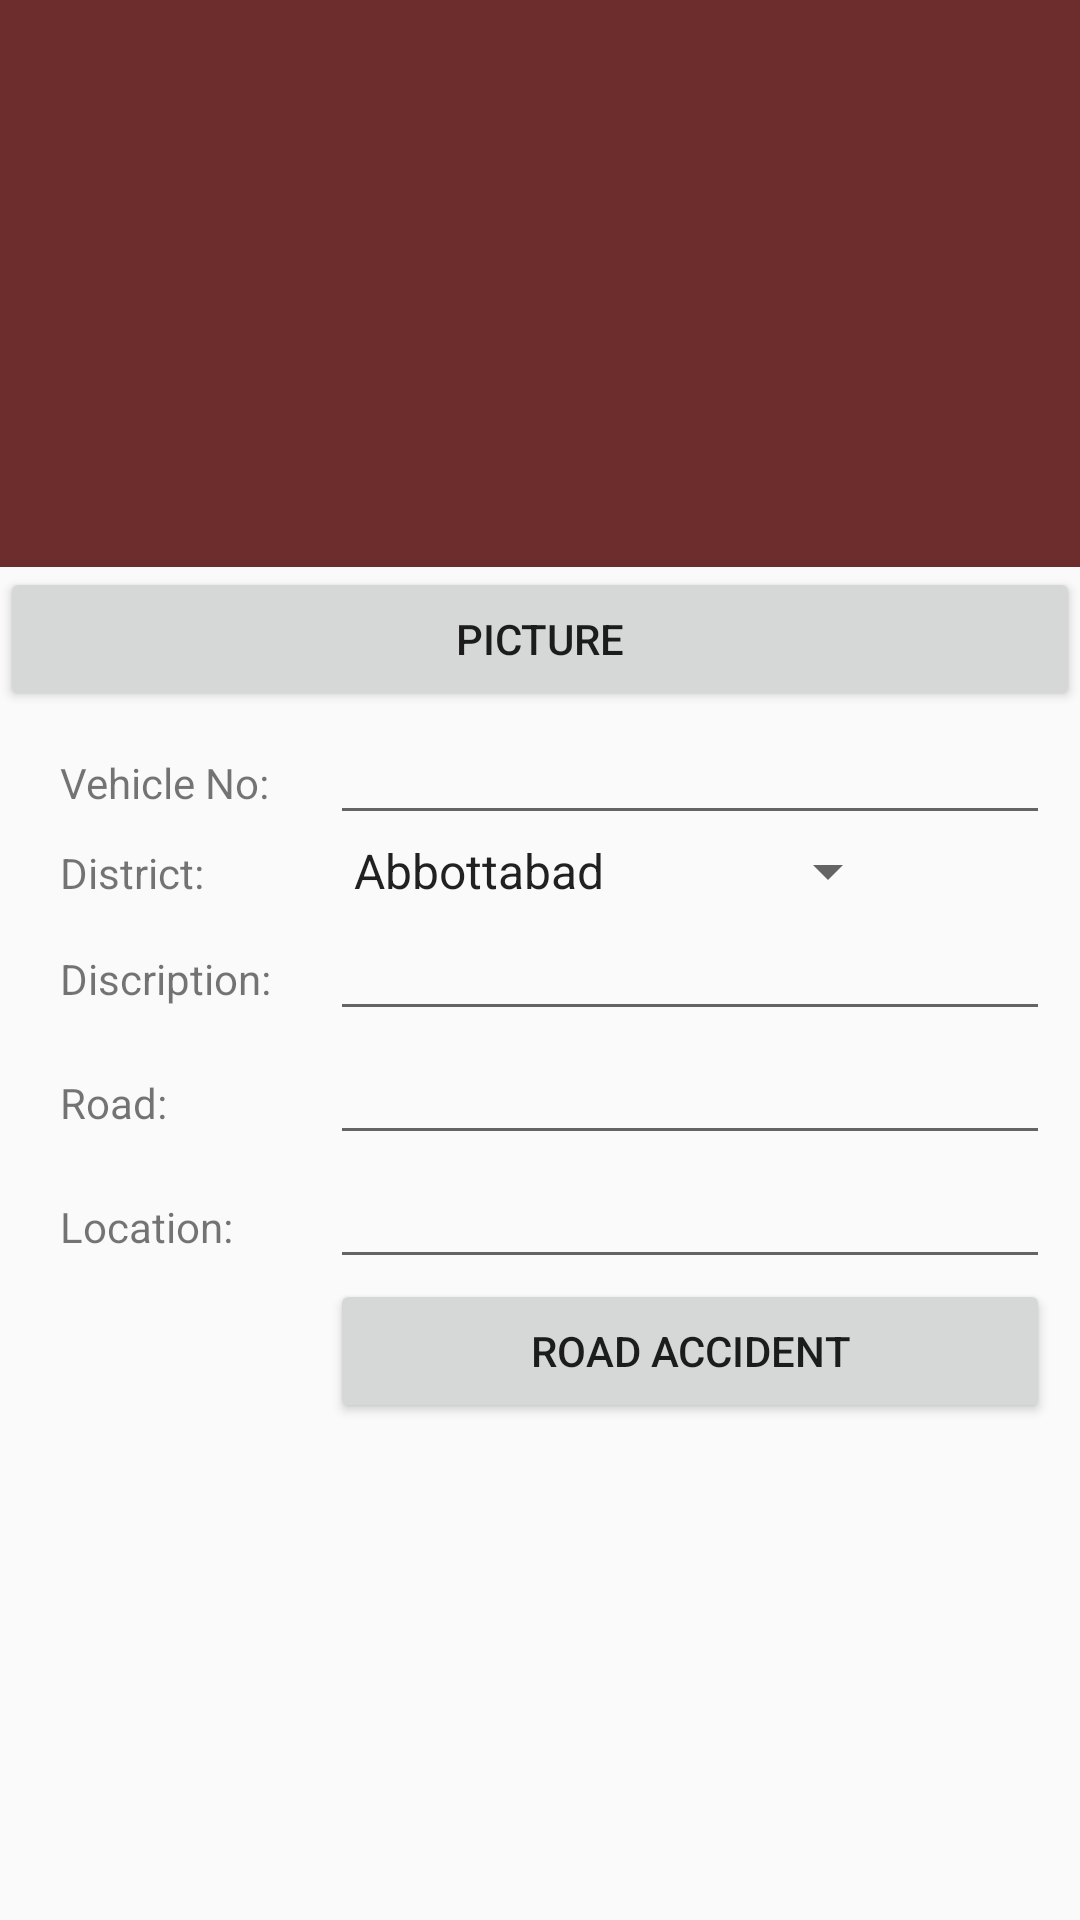

This screen was rendered from an Android layout file. Write that file and the resources it references.
<!-- AndroidManifest.xml: application theme AppTheme -->
<!-- res/layout/fragment_road_accident.xml -->
<?xml version="1.0" encoding="utf-8"?>
<RelativeLayout xmlns:android="http://schemas.android.com/apk/res/android"
    android:layout_width="match_parent" android:layout_height="match_parent">

    <ScrollView
        android:layout_width="match_parent"
        android:layout_height="match_parent"
        android:id="@+id/scrollView">



        <TableLayout
            android:layout_width="match_parent"
            android:layout_height="match_parent"
            android:layout_alignParentBottom="true"
            android:layout_alignParentEnd="true">
            <ImageView
                android:layout_width="189dp"
                android:layout_height="189dp"
                android:id="@+id/imageViewAccident"
                android:layout_gravity="left|top"
                android:background="#6e2d2d" />


            <Button
                android:layout_width="124dp"
                android:layout_height="wrap_content"
                android:text="Picture"
                android:id="@+id/btnCameraAccident"
                android:layout_gravity="right|top"
                android:layout_alignParentTop="true"
                android:layout_toEndOf="@+id/imageViewAccident" />

            <TableRow
                android:layout_width="match_parent"
                android:layout_height="match_parent"
                android:layout_marginLeft="10dp"
                android:layout_marginRight="10dp">

                <TextView
                    android:layout_width="90dp"
                    android:layout_height="wrap_content"
                    android:text="Vehicle No:"
                    android:layout_marginLeft="10dp"
                    android:id="@+id/VehicleNoChalan"
                    android:layout_above="@+id/EVchallanNo"
                    android:layout_alignStart="@+id/DistrictChalan" />

                <EditText
                    android:layout_width="wrap_content"
                    android:layout_height="wrap_content"
                    android:id="@+id/EVvehicleNoAccident"
                    android:width="190dp"
                    android:layout_above="@+id/EVchallanNo"
                    android:layout_alignStart="@+id/EVchallanNo"
                    android:layout_column="2"
                    android:layout_weight="1" />
            </TableRow>


            <TableRow
                android:layout_width="match_parent"
                android:layout_height="match_parent"
                android:layout_marginLeft="10dp"
                android:layout_marginRight="10dp">

                <TextView
                    android:layout_width="90dp"
                    android:layout_height="wrap_content"
                    android:text="District:"
                    android:layout_marginLeft="10dp"
                    android:id="@+id/DistrictAccident"
                     />

                <Spinner
                    android:layout_width="wrap_content"
                    android:layout_height="wrap_content"
                    android:entries="@array/district"
                    android:id="@+id/EVdistrictAccident"
                    android:layout_column="2" />

            </TableRow>

            <TableRow
                android:layout_width="match_parent"
                android:layout_height="match_parent">

            </TableRow>


            <TableRow
                android:layout_width="match_parent"
                android:layout_height="match_parent"
                android:layout_marginLeft="10dp"
                android:layout_marginRight="10dp">

                <TextView
                    android:layout_width="wrap_content"
                    android:layout_height="wrap_content"
                    android:text="Discription:"
                    android:layout_marginLeft="10dp"
                    android:id="@+id/textView3"
                    android:layout_alignParentStart="true"
                    />

                <EditText
                    android:layout_width="wrap_content"
                    android:layout_height="wrap_content"
                    android:id="@+id/EVdiscriptionAccident"
                    android:layout_column="2"
                    android:layout_weight="1" />
            </TableRow>

            <TableRow
                android:layout_width="match_parent"
                android:layout_height="match_parent"
                android:layout_marginLeft="10dp"
                android:layout_marginRight="10dp">

                <TextView
                    android:layout_width="90dp"
                    android:layout_height="wrap_content"
                    android:text="Road:"
                    android:layout_marginLeft="10dp"
                    android:id="@+id/RoadAccident"
                    />

                <EditText
                    android:layout_width="wrap_content"
                    android:layout_height="wrap_content"
                    android:id="@+id/EVRoadAccident"
                    android:width="190dp"
                    android:layout_column="2"
                    android:layout_weight="1" />
            </TableRow>

            <TableRow
                android:layout_width="match_parent"
                android:layout_height="match_parent"
                android:layout_marginLeft="10dp"
                android:layout_marginRight="10dp">

                <TextView
                    android:layout_width="90dp"
                    android:layout_height="wrap_content"
                    android:text="Location:"
                    android:layout_marginLeft="10dp"
                    android:id="@+id/LocationAccident"
                    />

                <EditText
                    android:layout_width="wrap_content"
                    android:layout_height="wrap_content"
                    android:id="@+id/EVlocationAccident"
                    android:width="190dp"
                    android:layout_column="2"
                    android:layout_weight="1" />
            </TableRow>

            <TableRow
                android:layout_width="match_parent"
                android:layout_height="match_parent"
                android:layout_marginLeft="10dp"
                android:layout_marginRight="10dp">

                <Button
                    android:layout_width="wrap_content"
                    android:layout_height="wrap_content"
                    android:text="Road Accident"
                    android:id="@+id/btnAccident"
                    android:onClick="SendAccident"

                    android:layout_alignParentBottom="true"
                    android:layout_centerHorizontal="true"
                    android:layout_column="2"
                    android:layout_weight="1" />
            </TableRow>

        </TableLayout>
    </ScrollView>
</RelativeLayout>
<!-- resources referenced by this layout -->
<resources>
  <string-array name="district">
          <item>Abbottabad</item>
          <item>Bannu</item>
          <item>Batagram</item>
          <item>Buner</item>
          <item>Charsadda</item>
          <item>Chitral</item>
          <item>Hangu</item>
          <item>Haripur</item>
          <item>Karak</item>
          <item>Kohat</item>
          <item>Kohistan</item>
          <item>Lakki</item>
          <item>Marwat</item>
          <item>Lower Dir</item>
          <item>Malakand</item>
          <item>Mansehra</item>
          <item>Mardan</item>
          <item>Nowshera</item>
          <item>Peshawar</item>
          <item>Shangla</item>
          <item>Swabi</item>
          <item>Swat</item>
          <item>Tank</item>
          <item>Tor Ghar</item>
          <item>Upper Dir</item>
      </string-array>
  <style name="AppTheme" parent="Theme.AppCompat.Light.NoActionBar">
          
          <item name="colorPrimary">@color/colorPrimary</item>
          <item name="colorPrimaryDark">@color/colorPrimaryDark</item>
          <item name="colorAccent">@color/colorAccent</item>
      </style>
  <!-- not gathered from this repository: default colours our renderer supplied (Android Studio template values) -->
  <color name="colorPrimary">#FF6200EE</color>
  <color name="colorPrimaryDark">#FF3700B3</color>
  <color name="colorAccent">#FF03DAC5</color>
</resources>
